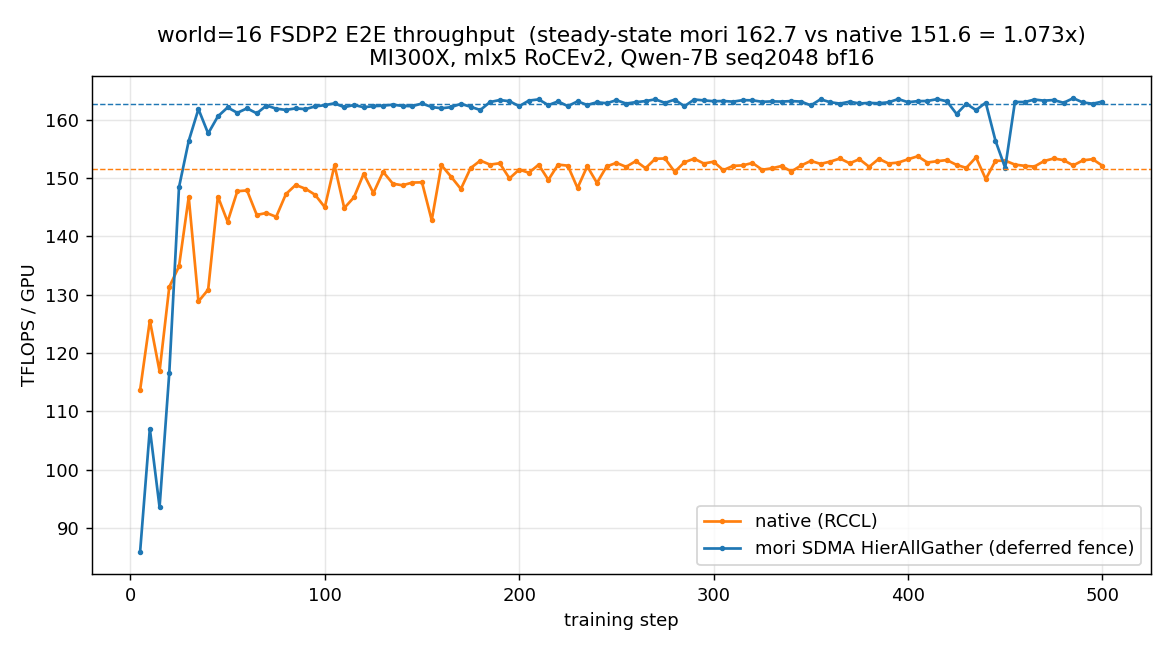

The table this chart was drawn from, first rows:
step, native_tflops_per_gpu, mori_tflops_per_gpu
5, 113.7, 85.97
10, 125.6, 107
15, 116.9, 93.58
20, 131.3, 116.6
25, 134.9, 148.4
30, 146.8, 156.4
35, 128.9, 161.8
40, 130.9, 157.7
45, 146.8, 160.6
50, 142.5, 162.1
55, 147.8, 161.2
60, 147.9, 162
65, 143.7, 161.1
70, 144, 162.4
75, 143.4, 161.9
80, 147.3, 161.7
85, 148.8, 162
90, 148.2, 161.8
95, 147.2, 162.3
100, 145, 162.5
105, 152.2, 162.8
110, 144.9, 162.2
115, 146.7, 162.6
120, 150.8, 162.2
125, 147.4, 162.3
130, 151.1, 162.4
135, 149.1, 162.6
140, 148.8, 162.4
145, 149.2, 162.3
150, 149.3, 162.8
155, 142.8, 162.2
160, 152.2, 162
165, 150.2, 162.2
170, 148.1, 162.7
175, 151.7, 162.2
180, 153, 161.7
185, 152.3, 163.1
190, 152.6, 163.4
195, 149.9, 163.2
200, 151.5, 162.3
205, 150.9, 163.3
210, 152.3, 163.5
215, 149.7, 162.5
220, 152.3, 163.2
225, 152.1, 162.3
230, 148.3, 163.2
235, 152, 162.6
240, 149.2, 163
245, 152, 162.8
250, 152.6, 163.4
255, 151.9, 162.8
260, 152.9, 163
265, 151.7, 163.2
270, 153.3, 163.5
275, 153.4, 162.9
280, 151.1, 163.5
285, 152.7, 162.3
290, 153.3, 163.5
295, 152.5, 163.3
300, 152.8, 163.2
... 40 more rows
